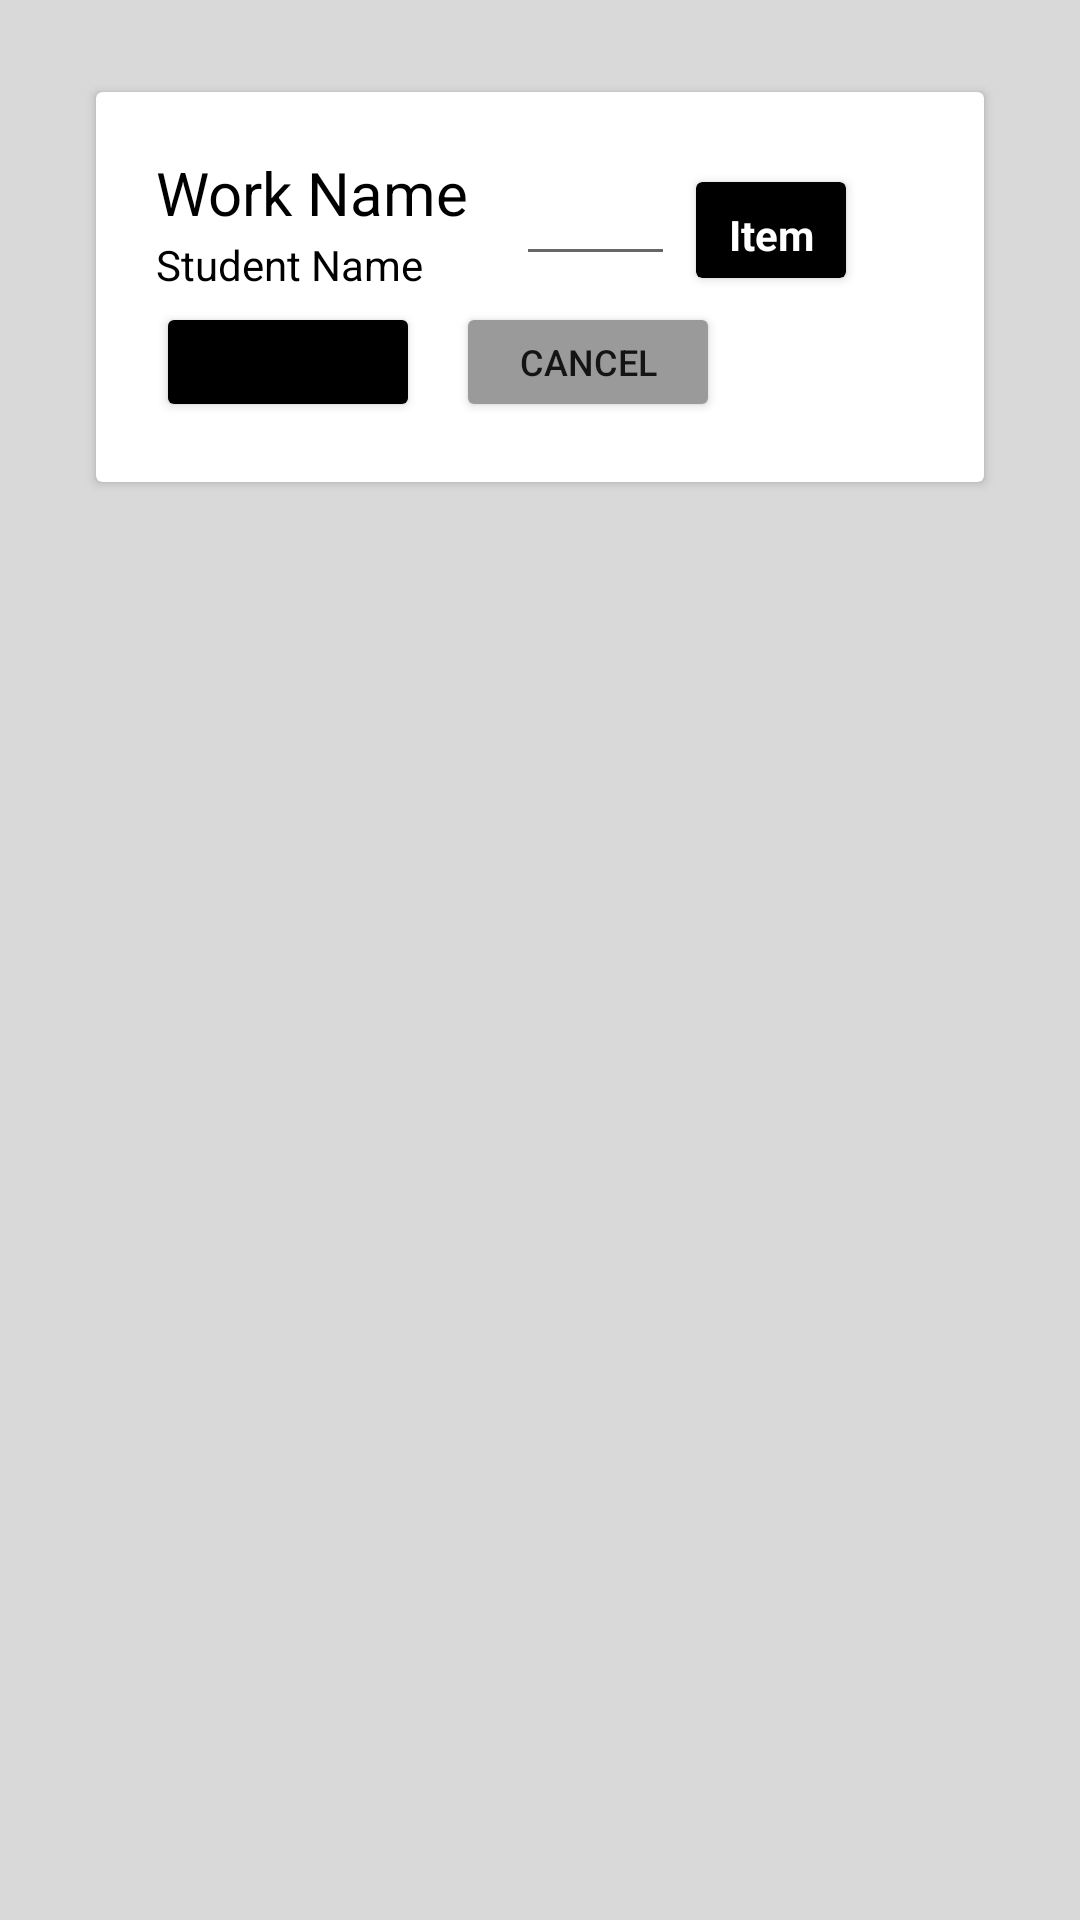

This screen was rendered from an Android layout file. Write that file and the resources it references.
<!-- AndroidManifest.xml: application theme Theme.SanaUno -->
<!-- res/layout/activity_edit_work.xml -->
<?xml version="1.0" encoding="utf-8"?>
<androidx.constraintlayout.widget.ConstraintLayout xmlns:android="http://schemas.android.com/apk/res/android"
    xmlns:app="http://schemas.android.com/apk/res-auto"
    xmlns:tools="http://schemas.android.com/tools"
    android:layout_width="match_parent"
    android:layout_height="match_parent"
    android:background="#d9d9d9"
    tools:context=".EditWork">

    <androidx.cardview.widget.CardView
        android:layout_width="0dp"
        android:layout_height="wrap_content"
        android:layout_marginStart="32dp"
        android:layout_marginTop="100dp"
        android:layout_marginEnd="32dp"
        android:layout_marginBottom="549dp"
        app:cardBackgroundColor="#FFFFFF"
        app:contentPadding="20dp"
        app:layout_constraintBottom_toBottomOf="parent"
        app:layout_constraintEnd_toEndOf="parent"
        app:layout_constraintStart_toStartOf="parent"
        app:layout_constraintTop_toTopOf="parent">

        <TextView
            android:id="@+id/editWorkName"
            android:layout_width="wrap_content"
            android:layout_height="wrap_content"
            android:text="Work Name"
            android:textColor="#000000"
            android:textSize="20sp" />

        <TextView
            android:id="@+id/edtxtStudName"
            android:layout_width="wrap_content"
            android:layout_height="wrap_content"
            android:layout_marginTop="28dp"
            android:text="Student Name"
            android:textColor="#000000" />

        <EditText
            android:id="@+id/edtxtScore"
            android:layout_width="53dp"
            android:layout_height="wrap_content"
            android:layout_marginLeft="120dp"
            android:ems="10"
            android:inputType="number"
            android:textAlignment="center"
            android:textColor="#000000"
            android:textSize="18sp" />

        <androidx.cardview.widget.CardView
            android:layout_width="50dp"
            android:layout_height="32dp"
            android:layout_marginLeft="180dp"
            android:layout_marginTop="10dp"
            app:cardBackgroundColor="#000000">

            <TextView
                android:id="@+id/txtWorkItem"
                android:layout_width="match_parent"
                android:layout_height="wrap_content"
                android:layout_marginTop="8dp"
                android:lineSpacingExtra="16sp"
                android:text="Item"
                android:textAlignment="center"
                android:textColor="#FFFFFF"
                android:textStyle="bold" />
        </androidx.cardview.widget.CardView>

        <Button
            android:id="@+id/btnUpdateWork"
            android:layout_width="wrap_content"
            android:layout_height="40dp"
            android:layout_marginTop="50dp"
            android:backgroundTint="#000000"
            android:text="Update"
            android:textSize="12sp" />

        <Button
            android:id="@+id/btnCancelUpdate"
            android:layout_width="wrap_content"
            android:layout_height="40dp"
            android:layout_marginLeft="100dp"
            android:layout_marginTop="50dp"
            android:backgroundTint="#9A9A9A"
            android:text="Cancel"
            android:textSize="12sp" />
    </androidx.cardview.widget.CardView>
</androidx.constraintlayout.widget.ConstraintLayout>
<!-- resources referenced by this layout -->
<resources>
  <style name="Theme.SanaUno" parent="Theme.MaterialComponents.DayNight.DarkActionBar">
          
          <item name="colorPrimary">@color/black</item>
          <item name="colorPrimaryVariant">@color/gainsboro</item>
          <item name="colorOnPrimary">@color/white</item>
          
          <item name="colorSecondary">@color/black</item>
          <item name="colorSecondaryVariant">@color/black</item>
          <item name="colorOnSecondary">@color/white</item>
          
          <item name="android:statusBarColor">?attr/colorPrimaryVariant</item>
          
      </style>
  <color name="black">#FF000000</color>
  <color name="gainsboro">#dcdcdc</color>
  <color name="white">#FFFFFFFF</color>
</resources>
